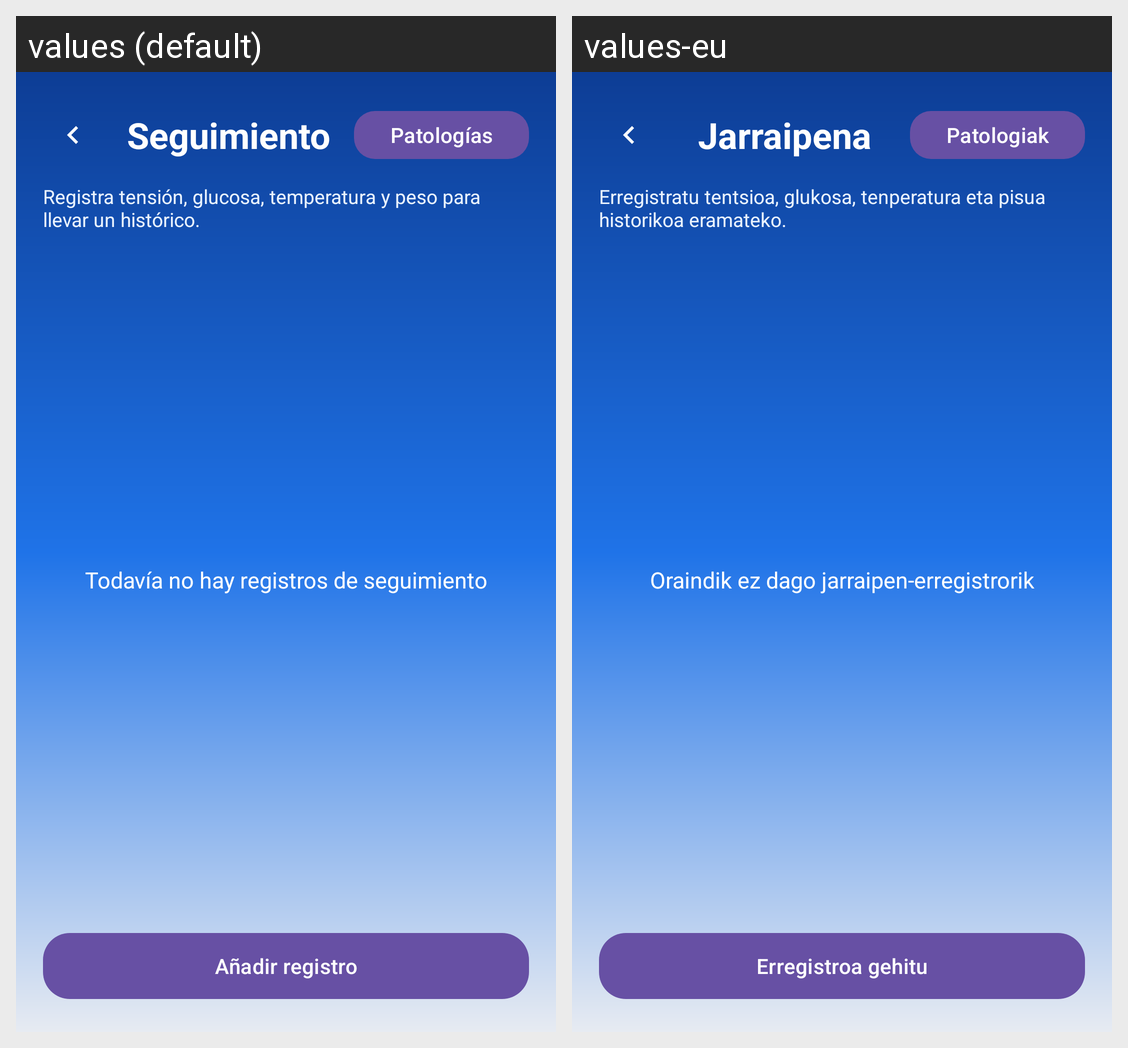

This grid shows one Android layout under two languages. Give, for every string resource on the screen, its name, the default text and each shown locale's text.
Android screen res/layout/activity_seguimiento.xml rendered under 2 locales, left to right: values (default), values-eu. Device: Nexus 5 (rendered at 1080×1920; each locale shown at half size, 540×960, under a caption strip naming it); theme Theme.Care360.
Strings drawn on this screen, with the default value and each locale's value (text and hints the layout hard-codes, and strings that could not be matched under every locale, appear in the picture but are not listed):

seguimiento_title
  values: Seguimiento
  values-eu: Jarraipena

patologias_title
  values: Patologías
  values-eu: Patologiak

seguimiento_help
  values: Registra tensión, glucosa, temperatura y peso para llevar un histórico.
  values-eu: Erregistratu tentsioa, glukosa, tenperatura eta pisua historikoa eramateko.

seguimiento_empty
  values: Todavía no hay registros de seguimiento
  values-eu: Oraindik ez dago jarraipen-erregistrorik

seguimiento_add
  values: Añadir registro
  values-eu: Erregistroa gehitu
